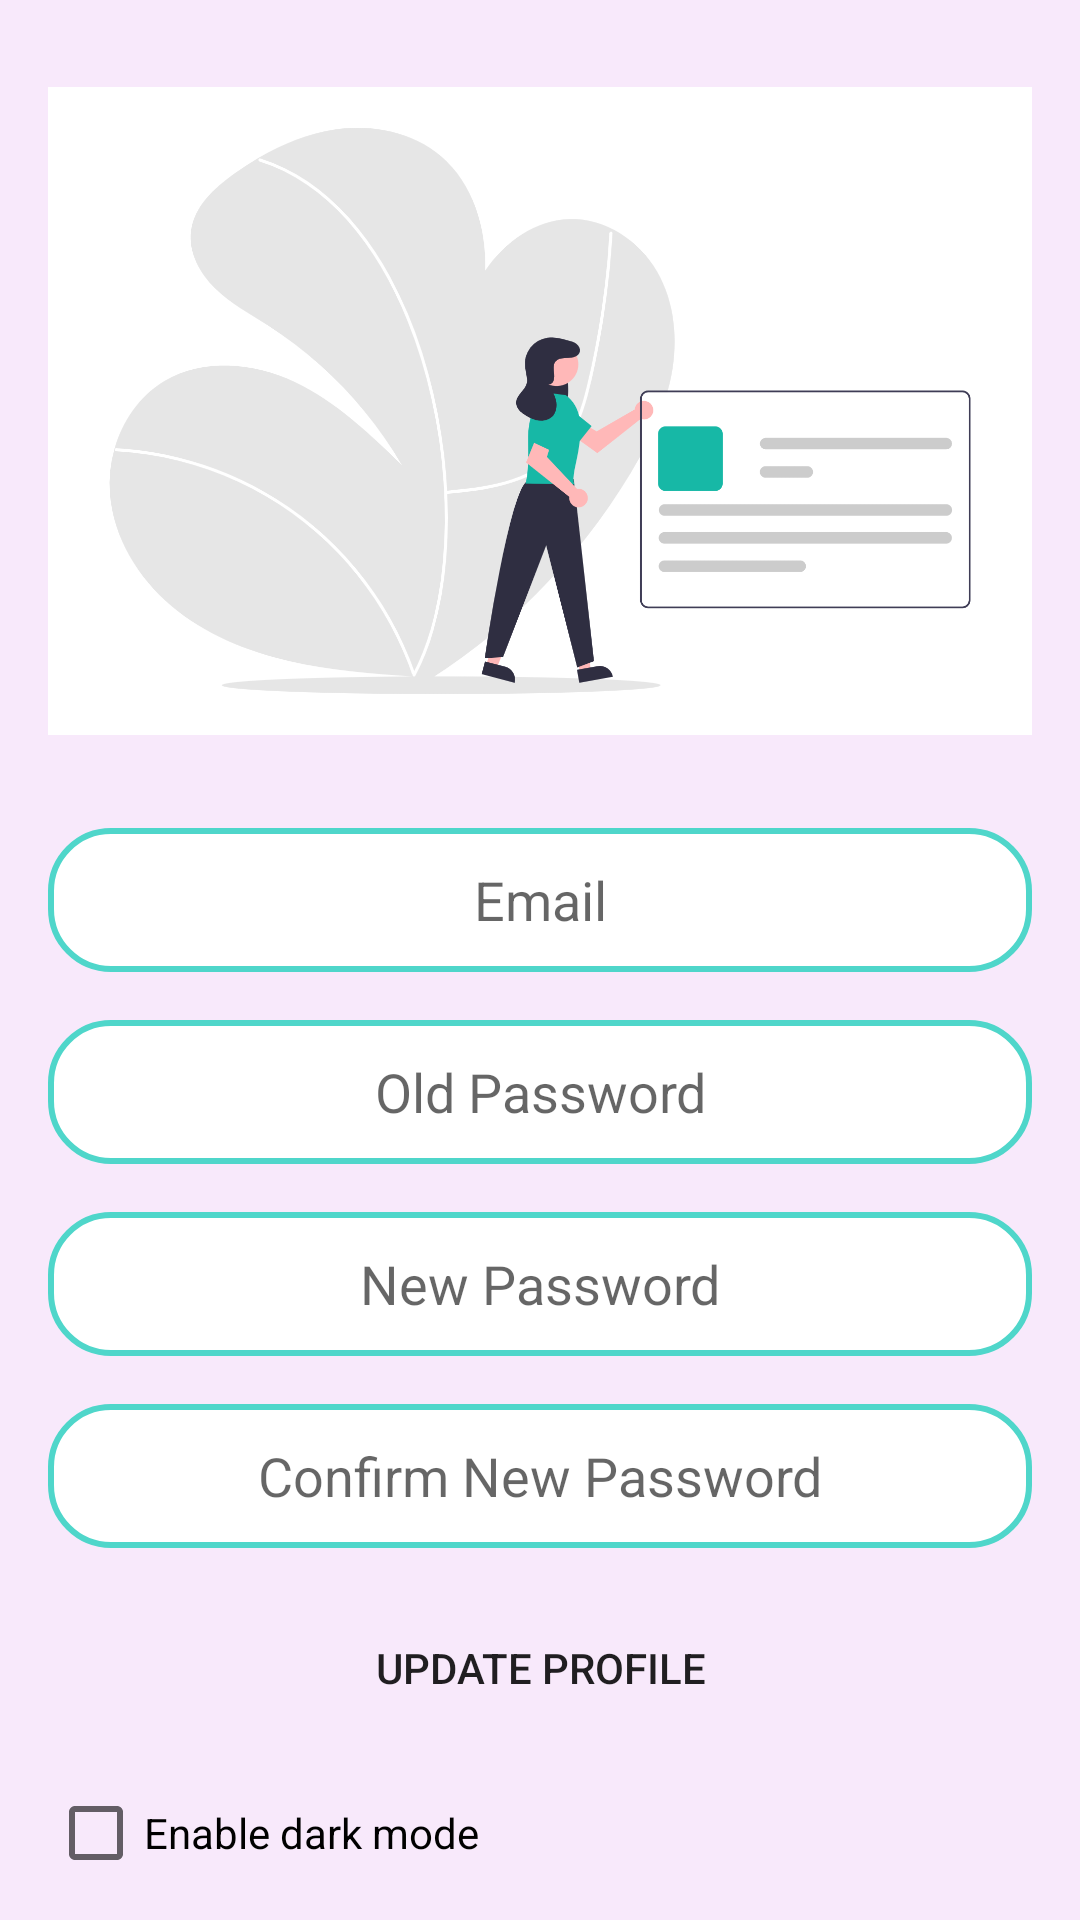

This screen was rendered from an Android layout file. Write that file and the resources it references.
<!-- AndroidManifest.xml: application theme Theme.1200493_CourseProject -->
<!-- res/layout/fragment_profile.xml -->
<?xml version="1.0" encoding="utf-8"?>
<LinearLayout xmlns:android="http://schemas.android.com/apk/res/android"
    android:layout_width="match_parent"
    android:layout_height="match_parent"
    android:background="#945B9E"
    android:backgroundTint="#B5F6E1FA"
    android:orientation="vertical"
    android:padding="16dp">

    <ImageView
        android:id="@+id/imageView3"
        android:layout_width="wrap_content"
        android:layout_height="242dp"

        android:contentDescription="Profile picture"
        android:src="@drawable/profile" />

    <Space
        android:layout_width="match_parent"
        android:layout_height="18dp" />

    <EditText
        android:id="@+id/edit_email"
        android:layout_width="match_parent"
        android:layout_height="wrap_content"
        android:background="@drawable/rounded_edittext"
        android:gravity="center"
        android:minHeight="48dp"
        android:hint="Email"
        android:inputType="textEmailAddress"
        android:layout_marginBottom="16dp" />

    <EditText
        android:id="@+id/edit_old_password"
        android:layout_width="match_parent"
        android:layout_height="wrap_content"
        android:background="@drawable/rounded_edittext"
        android:gravity="center"
        android:minHeight="48dp"
        android:hint="Old Password"
        android:inputType="textPassword"
        android:layout_marginBottom="16dp" />

    <EditText
        android:id="@+id/edit_new_password"
        android:layout_width="match_parent"
        android:layout_height="wrap_content"
        android:background="@drawable/rounded_edittext"
        android:gravity="center"
        android:minHeight="48dp"
        android:hint="New Password"
        android:inputType="textPassword"
        android:layout_marginBottom="16dp" />

    <EditText
        android:id="@+id/edit_confirm_password"
        android:layout_width="match_parent"
        android:layout_height="wrap_content"
        android:background="@drawable/rounded_edittext"
        android:gravity="center"
        android:minHeight="48dp"
        android:hint="Confirm New Password"
        android:inputType="textPassword"
        android:layout_marginBottom="16dp" />

    <Button
        android:id="@+id/update_button"
        android:layout_width="270dp"
        android:layout_height="48dp"
        android:layout_gravity="center"
        android:background="@drawable/rounded_button"
        android:gravity="center"
        android:text="Update Profile" />

    <Space
        android:layout_width="match_parent"
        android:layout_height="18dp" />

    <CheckBox
        android:id="@+id/checkBox"
        android:layout_width="wrap_content"
        android:layout_height="wrap_content"
        android:text="Enable dark mode"
         />
</LinearLayout>
<!-- resources referenced by this layout -->
<resources>
  <!-- drawable profile: png bitmap (drawable, 137420 bytes) -->
  <!-- drawable rounded_button (drawable) -->
  <shape xmlns:android="http://schemas.android.com/apk/res/android">
  
      <corners android:radius="50dp" />
      <padding
          android:left="10dp"
          android:top="10dp"
          android:right="10dp"
          android:bottom="10dp" />
  </shape>
  <!-- drawable rounded_edittext (drawable) -->
  <shape xmlns:android="http://schemas.android.com/apk/res/android">
      <solid android:color="#FFFFFF" />
      <corners android:radius="20dp" />
      <stroke android:width="2dp" android:color="#4FD6CA" />
  </shape>
  <style name="Theme.1200493_CourseProject" parent="Theme.MaterialComponents.DayNight.DarkActionBar">
          
          <item name="colorPrimary">@color/purple_500</item>
          <item name="colorPrimaryVariant">@color/purple_700</item>
          <item name="colorOnPrimary">@color/white</item>
          
          <item name="colorSecondary">@color/teal_200</item>
          <item name="colorSecondaryVariant">@color/teal_700</item>
          <item name="colorOnSecondary">@color/black</item>
          
          <item name="android:statusBarColor">?attr/colorPrimaryVariant</item>
          
      </style>
  <!-- not gathered from this repository: default colours our renderer supplied (Android Studio template values) -->
  <color name="purple_500">#FF6200EE</color>
  <color name="purple_700">#FF3700B3</color>
  <color name="teal_200">#FF03DAC5</color>
  <color name="teal_700">#FF018786</color>
  <color name="black">#FF000000</color>
  <color name="white">#FFFFFFFF</color>
</resources>
